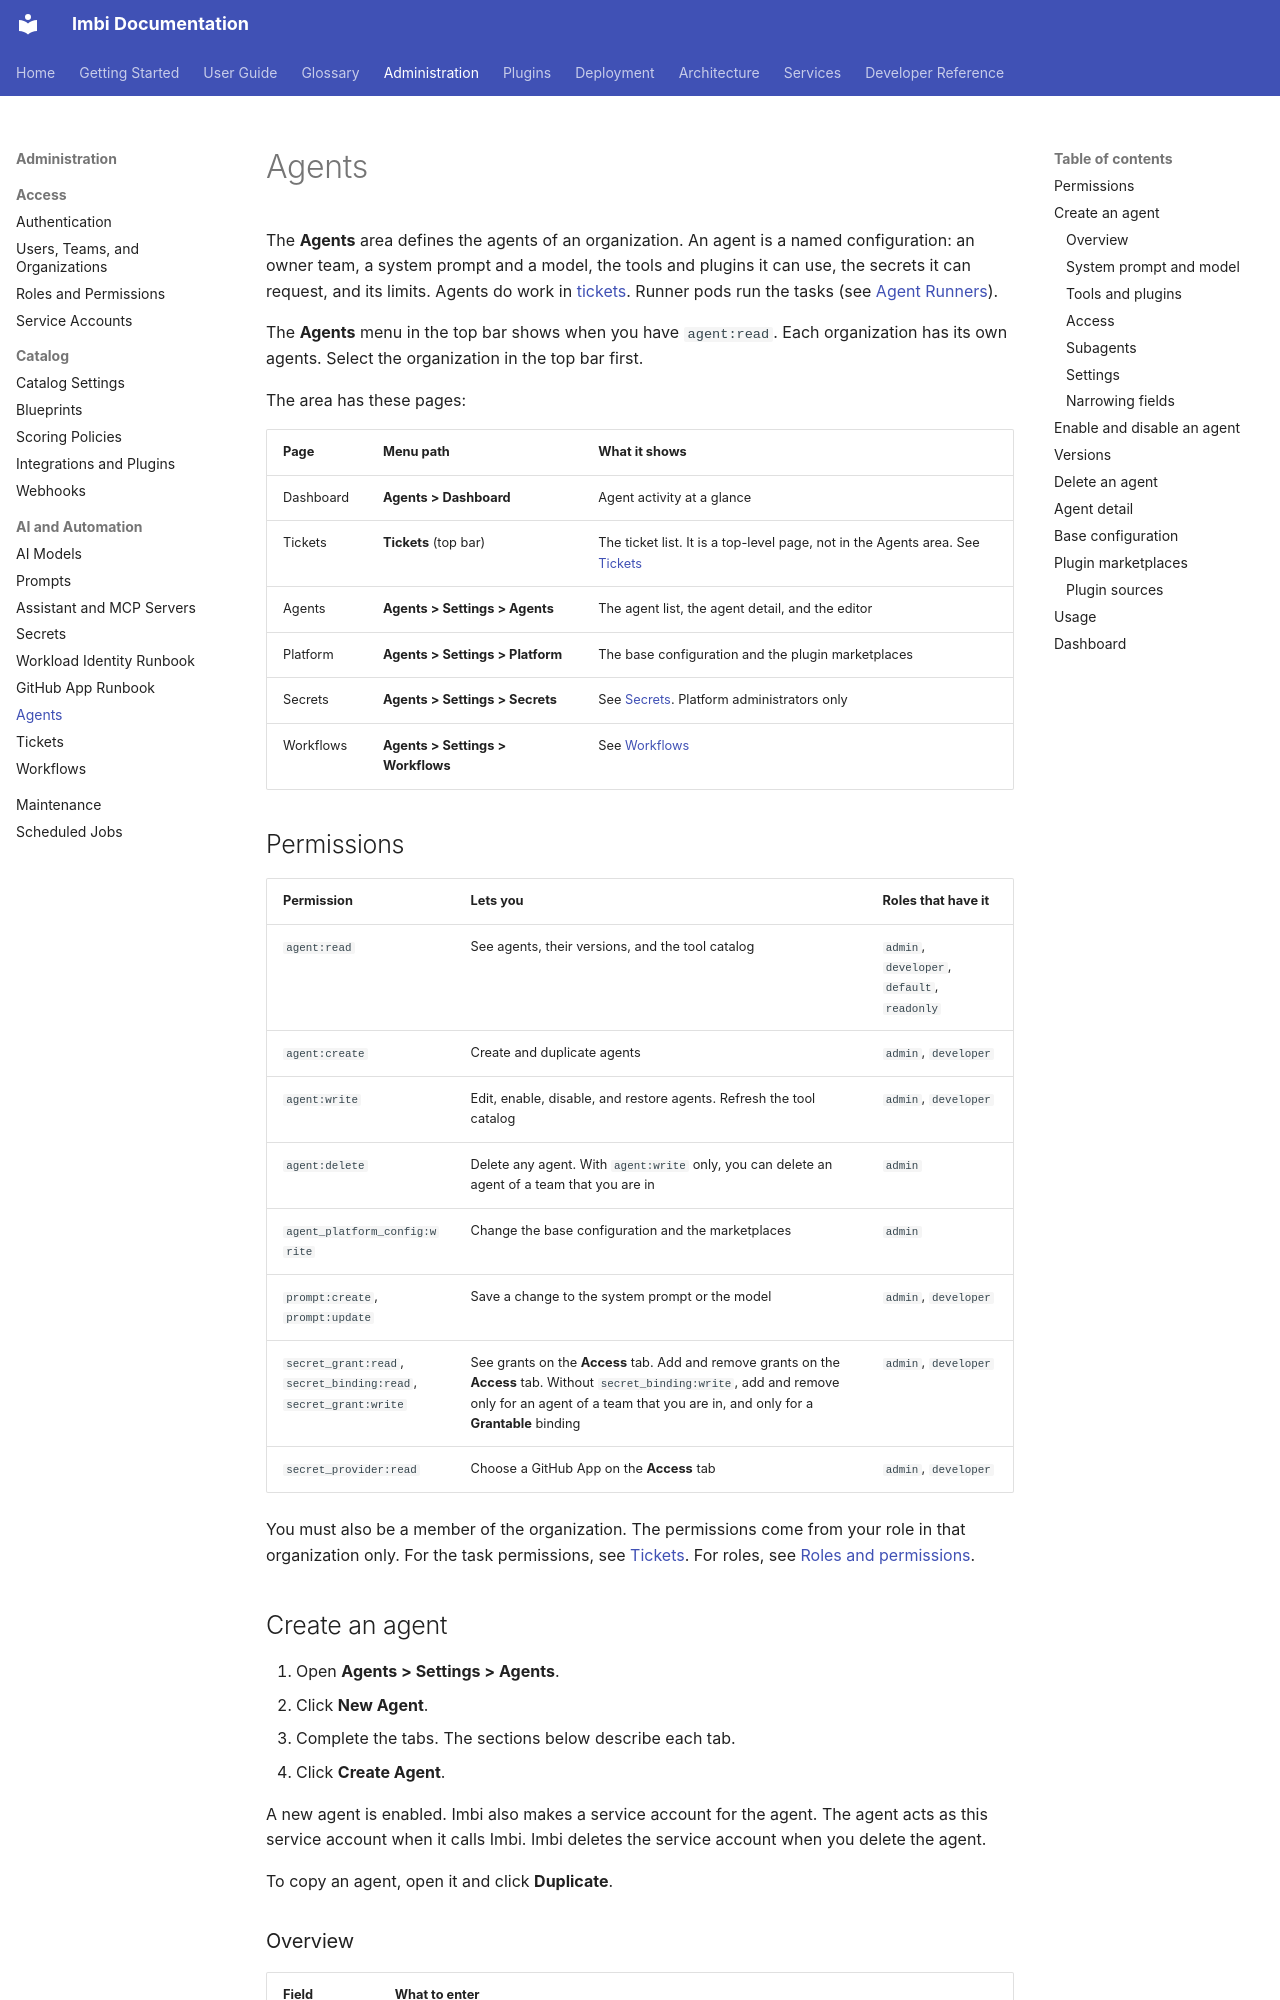

repository: AWeber-Imbi/imbi · page: admin/agents/index.html · generator: mkdocs

# Agents

The **Agents** area defines the agents of an organization. An agent is a
named configuration: an owner team, a system prompt and a model, the tools
and plugins it can use, the secrets it can request, and its limits. Agents
do work in [tickets](tickets.md). Runner pods run the tasks (see
[Agent Runners](../deployment/agent-runners.md)).

The **Agents** menu in the top bar shows when you have `agent:read`. Each
organization has its own agents. Select the organization in the top bar
first.

The area has these pages:

| Page | Menu path | What it shows |
|---|---|---|
| Dashboard | **Agents > Dashboard** | Agent activity at a glance |
| Tickets | **Tickets** (top bar) | The ticket list. It is a top-level page, not in the Agents area. See [Tickets](tickets.md) |
| Agents | **Agents > Settings > Agents** | The agent list, the agent detail, and the editor |
| Platform | **Agents > Settings > Platform** | The base configuration and the plugin marketplaces |
| Secrets | **Agents > Settings > Secrets** | See [Secrets](secrets.md). Platform administrators only |
| Workflows | **Agents > Settings > Workflows** | See [Workflows](workflows.md) |

## Permissions

| Permission | Lets you | Roles that have it |
|---|---|---|
| `agent:read` | See agents, their versions, and the tool catalog | `admin`, `developer`, `default`, `readonly` |
| `agent:create` | Create and duplicate agents | `admin`, `developer` |
| `agent:write` | Edit, enable, disable, and restore agents. Refresh the tool catalog | `admin`, `developer` |
| `agent:delete` | Delete any agent. With `agent:write` only, you can delete an agent of a team that you are in | `admin` |
| `agent_platform_config:write` | Change the base configuration and the marketplaces | `admin` |
| `prompt:create`, `prompt:update` | Save a change to the system prompt or the model | `admin`, `developer` |
| `secret_grant:read`, `secret_binding:read`, `secret_grant:write` | See grants on the **Access** tab. Add and remove grants on the **Access** tab. Without `secret_binding:write`, add and remove only for an agent of a team that you are in, and only for a **Grantable** binding | `admin`, `developer` |
| `secret_provider:read` | Choose a GitHub App on the **Access** tab | `admin`, `developer` |

You must also be a member of the organization. The permissions come from
your role in that organization only. For the task permissions,
see [Tickets](tickets.md#permissions). For roles, see
[Roles and permissions](roles-and-permissions.md).

## Create an agent

1. Open **Agents > Settings > Agents**.
2. Click **New Agent**.
3. Complete the tabs. The sections below describe each tab.
4. Click **Create Agent**.

A new agent is enabled. Imbi also makes a service account for the agent.
The agent acts as this service account when it calls Imbi. Imbi deletes the
service account when you delete the agent.

To copy an agent, open it and click **Duplicate**.
